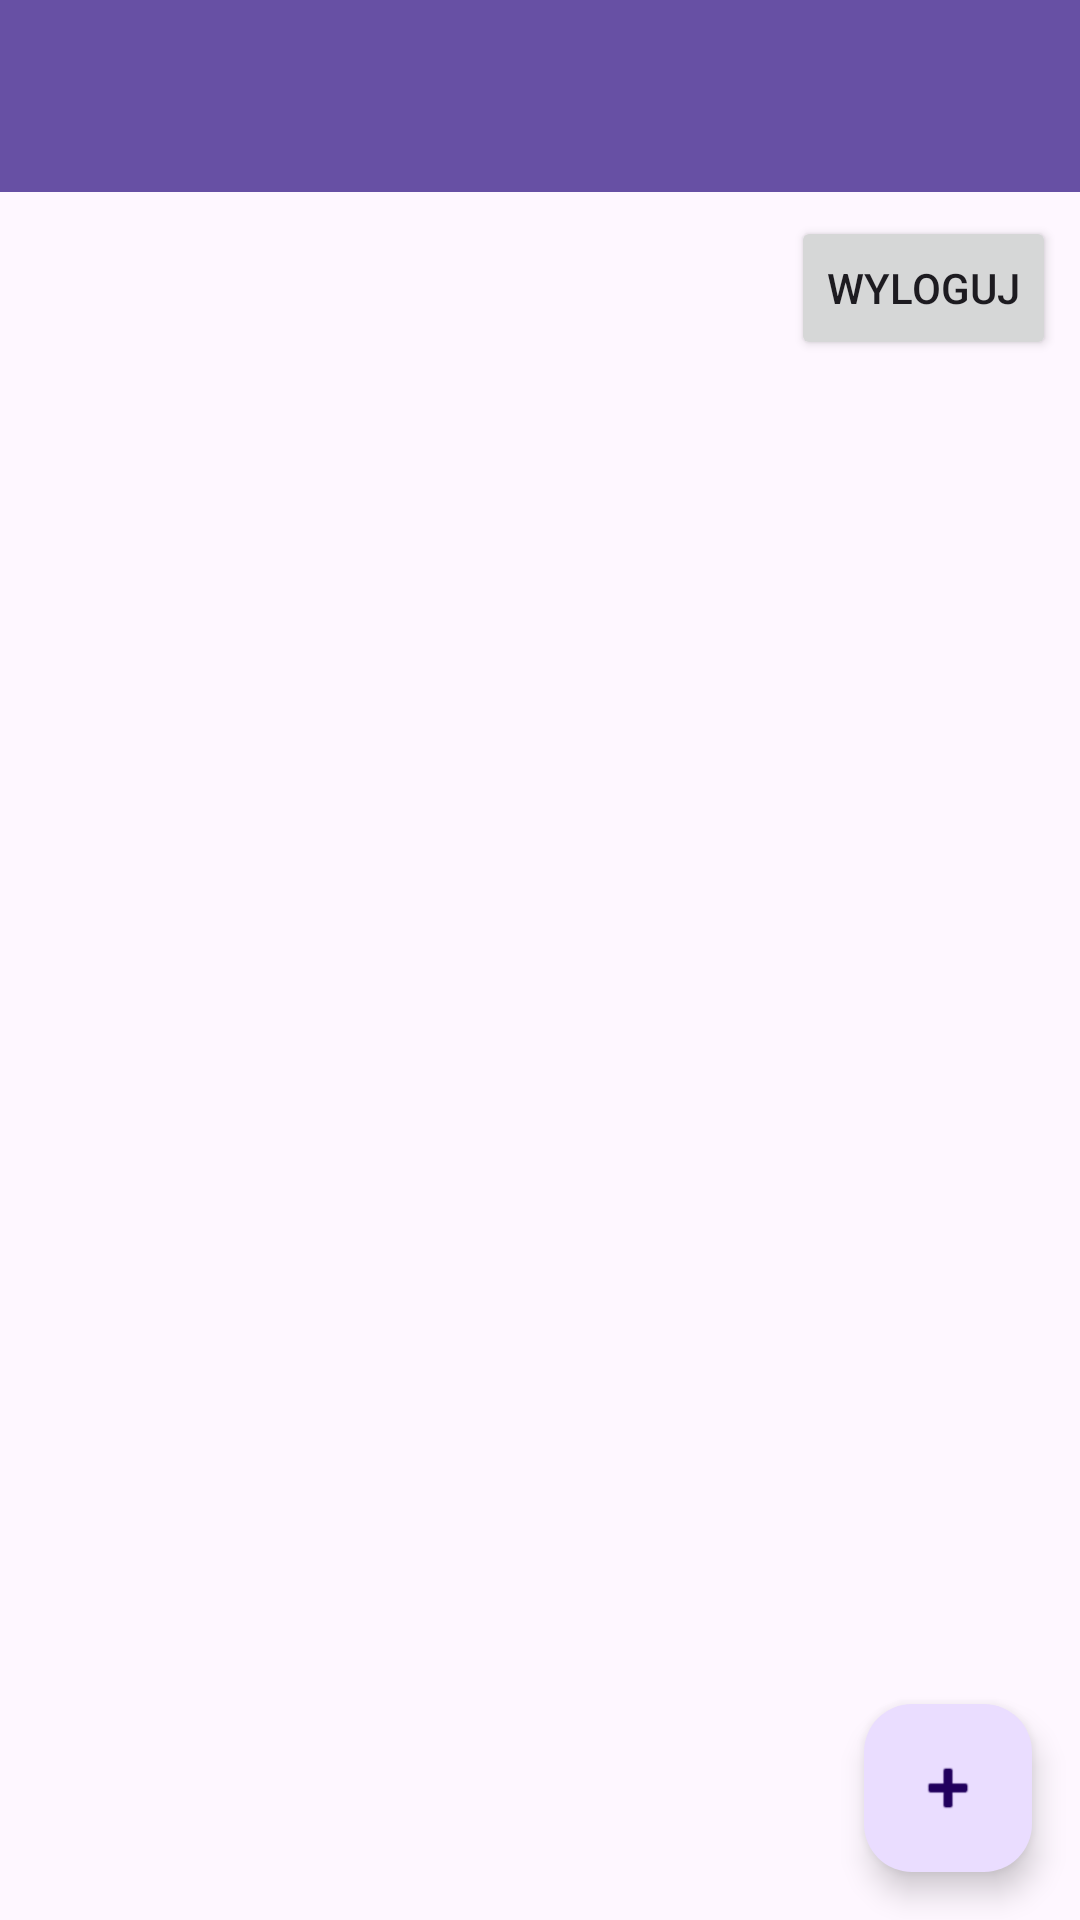

Reconstruct the res/layout file that produces this screen, plus the resources it refers to.
<!-- AndroidManifest.xml: application theme Theme.Zarządzanie_Finansami -->
<!-- res/layout/activity_konta.xml -->
<?xml version="1.0" encoding="utf-8"?>
<androidx.coordinatorlayout.widget.CoordinatorLayout xmlns:android="http://schemas.android.com/apk/res/android"
    xmlns:app="http://schemas.android.com/apk/res-auto"
    xmlns:tools="http://schemas.android.com/tools"
    android:layout_width="match_parent"
    android:layout_height="match_parent"
    tools:context=".ui.KontaActivity">

    <com.google.android.material.appbar.AppBarLayout
        android:layout_width="match_parent"
        android:layout_height="wrap_content"
        android:theme="@style/Theme.Zarządzanie_Finansami.AppBarOverlay">

        <androidx.appcompat.widget.Toolbar
            android:id="@+id/toolbar_konta"
            android:layout_width="match_parent"
            android:layout_height="?attr/actionBarSize"
            android:background="?attr/colorPrimary"
            app:popupTheme="@style/Theme.Zarządzanie_Finansami.PopupOverlay" />

    </com.google.android.material.appbar.AppBarLayout>

    <RelativeLayout
        android:layout_width="match_parent"
        android:layout_height="match_parent"
        app:layout_behavior="@string/appbar_scrolling_view_behavior"
        android:padding="8dp">

        <Button
            android:id="@+id/buttonLogoutKonta"
            android:layout_width="wrap_content"
            android:layout_height="wrap_content"
            android:text="Wyloguj"
            android:layout_alignParentTop="true"
            android:layout_alignParentEnd="true"
            android:layout_marginBottom="8dp"/>

        <androidx.recyclerview.widget.RecyclerView
            android:id="@+id/recyclerViewKonta"
            android:layout_width="match_parent"
            android:layout_height="match_parent"
            android:layout_below="@id/buttonLogoutKonta"
            tools:listitem="@layout/item_list_konta" />
    </RelativeLayout>

    <com.google.android.material.floatingactionbutton.FloatingActionButton
        android:id="@+id/fabAddKonto"
        android:layout_width="wrap_content"
        android:layout_height="wrap_content"
        android:layout_gravity="bottom|end"
        android:layout_margin="16dp"
        android:contentDescription="Dodaj konto"
        app:srcCompat="@android:drawable/ic_input_add" />

</androidx.coordinatorlayout.widget.CoordinatorLayout>
<!-- res/layout/item_list_konta.xml (included above) -->
<?xml version="1.0" encoding="utf-8"?>
<androidx.cardview.widget.CardView xmlns:android="http://schemas.android.com/apk/res/android"
    xmlns:app="http://schemas.android.com/apk/res-auto"
    android:layout_width="match_parent"
    android:layout_height="wrap_content"
    android:layout_marginStart="8dp"
    android:layout_marginTop="4dp"
    android:layout_marginEnd="8dp"
    android:layout_marginBottom="4dp"
    app:cardCornerRadius="4dp"
    app:cardElevation="2dp">

    <RelativeLayout
        android:layout_width="match_parent"
        android:layout_height="wrap_content"
        android:padding="16dp">

        <TextView
            android:id="@+id/textViewKontoNazwa"
            android:layout_width="wrap_content"
            android:layout_height="wrap_content"
            android:layout_alignParentStart="true"
            android:layout_toStartOf="@id/buttonKontoOptions"
            android:text="Nazwa Konta"
            android:textAppearance="?attr/textAppearanceHeadline6"
            android:textSize="18sp" />

        <TextView
            android:id="@+id/textViewKontoBilans"
            android:layout_width="wrap_content"
            android:layout_height="wrap_content"
            android:layout_below="@id/textViewKontoNazwa"
            android:layout_marginTop="4dp"
            android:text="Bilans: 1000.00 PLN"
            android:textAppearance="?attr/textAppearanceBody1"
            android:textSize="16sp" />

        <TextView
            android:id="@+id/textViewKontoTyp"
            android:layout_width="wrap_content"
            android:layout_height="wrap_content"
            android:layout_below="@id/textViewKontoBilans"
            android:layout_marginTop="4dp"
            android:text="Typ: Oszczędnościowe"
            android:textAppearance="?attr/textAppearanceBody2" />

        <ImageButton
            android:id="@+id/buttonKontoOptions"
            android:layout_width="wrap_content"
            android:layout_height="wrap_content"
            android:layout_alignParentEnd="true"
            android:layout_centerVertical="true"
            android:background="?attr/selectableItemBackgroundBorderless"
            android:contentDescription="Opcje konta"
            android:src="@drawable/ic_more_vert" />  </RelativeLayout>
</androidx.cardview.widget.CardView>
<!-- resources referenced by this layout -->
<resources>
  <style name="Theme.Zarządzanie_Finansami" parent="Base.Theme.Zarządzanie_Finansami" />
  <style name="Base.Theme.Zarządzanie_Finansami" parent="Theme.Material3.DayNight.NoActionBar">
          
          
      </style>
</resources>
